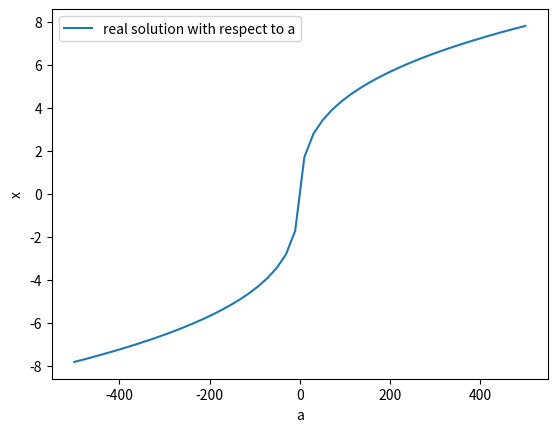

Write Python code to recreate this figure.
# -*- coding: utf-8 -*-
"""
Created on Sun Nov  4 17:17:53 2018

"""

import sympy as sp
import numpy as np
import matplotlib.pyplot as plt

x,a=sp.symbols("x,a")
expr=x**3+3*x-a

print("the set of possible solutions for x**3+3*x-a=0 for a being a real number are:\n")
#use the sympy function solve to solve expr=0 for variable x
print(sp.solveset(expr,x,domain=sp.S.Complexes))

print("\nfor any real a the equation only has 1 real solution, because")
print("d(x**3+3*x-a)/dx =", sp.diff(expr,x), ">0 for all real x\n")

print("A visual representation of the real solution for a given a:")


a_axis=np.linspace(-500,500,50)
x_axis=np.array([list(sp.solveset(expr.subs(a,i),x,domain=sp.S.Reals))[0] for i in a_axis])
plt.plot(a_axis,x_axis, label='real solution with respect to a')
plt.xlabel('a')
plt.ylabel('x')
plt.legend()
plt.show()
